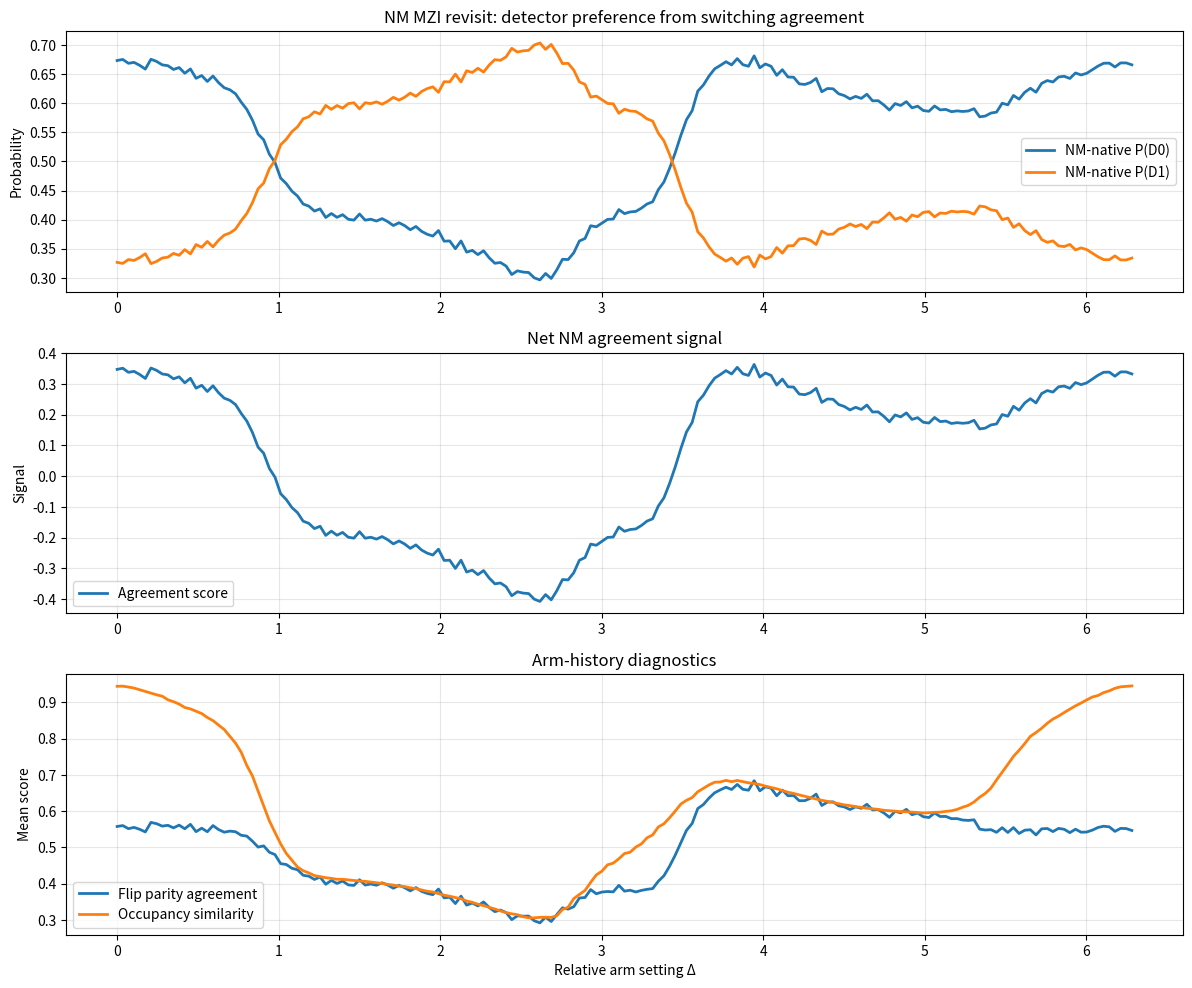

Python code for this plot:
import numpy as np
import matplotlib.pyplot as plt
from pathlib import Path

np.random.seed(42)

N_DELTA = 181
delta_vals = np.linspace(0, 2 * np.pi, N_DELTA)

NUM_HISTORIES = 4000
NUM_STEPS = 80

KAPPA = 0.6235
STEP_GAIN = 0.18
NOISE_SCALE = 0.015

OUTPUT_DIR = Path("outputs")
OUTPUT_DIR.mkdir(exist_ok=True)

def run_nm_arm(delta, arm_sign, num_histories, num_steps, kappa=KAPPA):
    b0 = STEP_GAIN * arm_sign * np.sin(delta / 2.0)
    x = np.full(num_histories, b0, dtype=np.float64)

    sigma = np.ones(num_histories, dtype=np.int8)

    flip_count = np.zeros(num_histories, dtype=np.int32)
    first_flip = np.full(num_histories, -1, dtype=np.int32)
    plus_count = np.zeros(num_histories, dtype=np.int32)
    minus_count = np.zeros(num_histories, dtype=np.int32)

    threshold = 0.08 + np.abs(b0) * 0.05 * kappa

    base_c = 0.00 + 0.08 * np.cos(delta / 2.0)
    arm_c_shift = 0.06 * arm_sign * np.sin(delta / 2.0)

    for n in range(num_steps):
        plus_mask = sigma > 0
        minus_mask = ~plus_mask
        plus_count += plus_mask
        minus_count += minus_mask

        noise = np.random.normal(0.0, NOISE_SCALE, size=num_histories)
        c_n = base_c + arm_c_shift + noise

        x_next = sigma * x * x + c_n

        flip_mask = np.abs(x_next) > threshold
        new_flips = flip_mask & (first_flip < 0)
        first_flip[new_flips] = n

        flip_count += flip_mask.astype(np.int32)
        sigma = np.where(flip_mask, -sigma, sigma)
        x = np.clip(x_next, -10.0, 10.0)

    plus_frac = plus_count / num_steps
    minus_frac = minus_count / num_steps
    flip_parity = flip_count % 2
    final_sigma = sigma.copy()

    max_abs_x = np.max(np.abs(x))
    print(f"Δ={delta:.3f}, threshold={threshold:.3f}, max|x|={max_abs_x:.3f}")

    return {
        "flip_count": flip_count,
        "flip_parity": flip_parity,
        "first_flip": first_flip,
        "plus_frac": plus_frac,
        "minus_frac": minus_frac,
        "final_sigma": final_sigma,
    }

def nm_recombine(diag_A, diag_B):
    same_parity = (diag_A["flip_parity"] == diag_B["flip_parity"]).astype(float)
    occ_similarity = 1.0 - np.abs(diag_A["plus_frac"] - diag_B["plus_frac"])

    agreement = (
        0.70 * (2 * same_parity - 1)
        + 0.30 * (2 * occ_similarity - 1)
    )

    agreement = np.clip(agreement, -1.0, 1.0)
    p_d0 = 0.5 * (1.0 + agreement)
    p_d1 = 0.5 * (1.0 - agreement)

    return agreement, p_d0, p_d1

agreement_mean = np.zeros(N_DELTA)
p_d0_mean = np.zeros(N_DELTA)
p_d1_mean = np.zeros(N_DELTA)

same_sigma_mean = np.zeros(N_DELTA)
same_parity_mean = np.zeros(N_DELTA)
occ_similarity_mean = np.zeros(N_DELTA)

all_diags = []

for i, delta in enumerate(delta_vals):
    diag_A = run_nm_arm(delta, arm_sign=-1, num_histories=NUM_HISTORIES, num_steps=NUM_STEPS)
    diag_B = run_nm_arm(delta, arm_sign=+1, num_histories=NUM_HISTORIES, num_steps=NUM_STEPS)

    agreement, p_d0, p_d1 = nm_recombine(diag_A, diag_B)

    agreement_mean[i] = np.mean(agreement)
    p_d0_mean[i] = np.mean(p_d0)
    p_d1_mean[i] = np.mean(p_d1)

    same_sigma_mean[i] = np.mean(diag_A["final_sigma"] == diag_B["final_sigma"])
    same_parity_mean[i] = np.mean(diag_A["flip_parity"] == diag_B["flip_parity"])
    occ_similarity_mean[i] = np.mean(1.0 - np.abs(diag_A["plus_frac"] - diag_B["plus_frac"]))

    all_diags.append((diag_A, diag_B))

# choose representative points
key_targets = [1.0, 1.6, 3.1, 4.7, 5.6]
key_indices = [np.argmin(np.abs(delta_vals - t)) for t in key_targets]

print("\nRepresentative Δ diagnostics")
print("-" * 80)
for idx in key_indices:
    delta = delta_vals[idx]
    diag_A, diag_B = all_diags[idx]

    mean_flip_A = np.mean(diag_A["flip_count"])
    mean_flip_B = np.mean(diag_B["flip_count"])
    sigma_agree = np.mean(diag_A["final_sigma"] == diag_B["final_sigma"])
    parity_agree = np.mean(diag_A["flip_parity"] == diag_B["flip_parity"])
    occ_sim = np.mean(1.0 - np.abs(diag_A["plus_frac"] - diag_B["plus_frac"]))

    print(
        f"Δ={delta:.3f} | "
        f"P(D0)={p_d0_mean[idx]:.4f}, "
        f"P(D1)={p_d1_mean[idx]:.4f}, "
        f"<flips_A>={mean_flip_A:.3f}, "
        f"<flips_B>={mean_flip_B:.3f}, "
        f"σ_agree={sigma_agree:.3f}, "
        f"parity_agree={parity_agree:.3f}, "
        f"occ_sim={occ_sim:.3f}"
    )

fig, axs = plt.subplots(3, 1, figsize=(12, 10), dpi=180)

axs[0].plot(delta_vals, p_d0_mean, lw=2, label='NM-native P(D0)')
axs[0].plot(delta_vals, p_d1_mean, lw=2, label='NM-native P(D1)')
axs[0].set_title('NM MZI revisit: detector preference from switching agreement')
axs[0].set_ylabel('Probability')
axs[0].grid(True, alpha=0.3)
axs[0].legend()

axs[1].plot(delta_vals, agreement_mean, lw=2, label='Agreement score')
axs[1].set_title('Net NM agreement signal')
axs[1].set_ylabel('Signal')
axs[1].grid(True, alpha=0.3)
axs[1].legend()

axs[2].plot(delta_vals, same_parity_mean, lw=2, label='Flip parity agreement')
axs[2].plot(delta_vals, occ_similarity_mean, lw=2, label='Occupancy similarity')
axs[2].set_title('Arm-history diagnostics')
axs[2].set_xlabel('Relative arm setting Δ')
axs[2].set_ylabel('Mean score')
axs[2].grid(True, alpha=0.3)
axs[2].legend()

plt.tight_layout()
out_path = OUTPUT_DIR / "nm_mzi_switching_revisit_v2.png"
plt.savefig(out_path, bbox_inches="tight")
plt.close(fig)

print(f"\nSaved: {out_path}")
